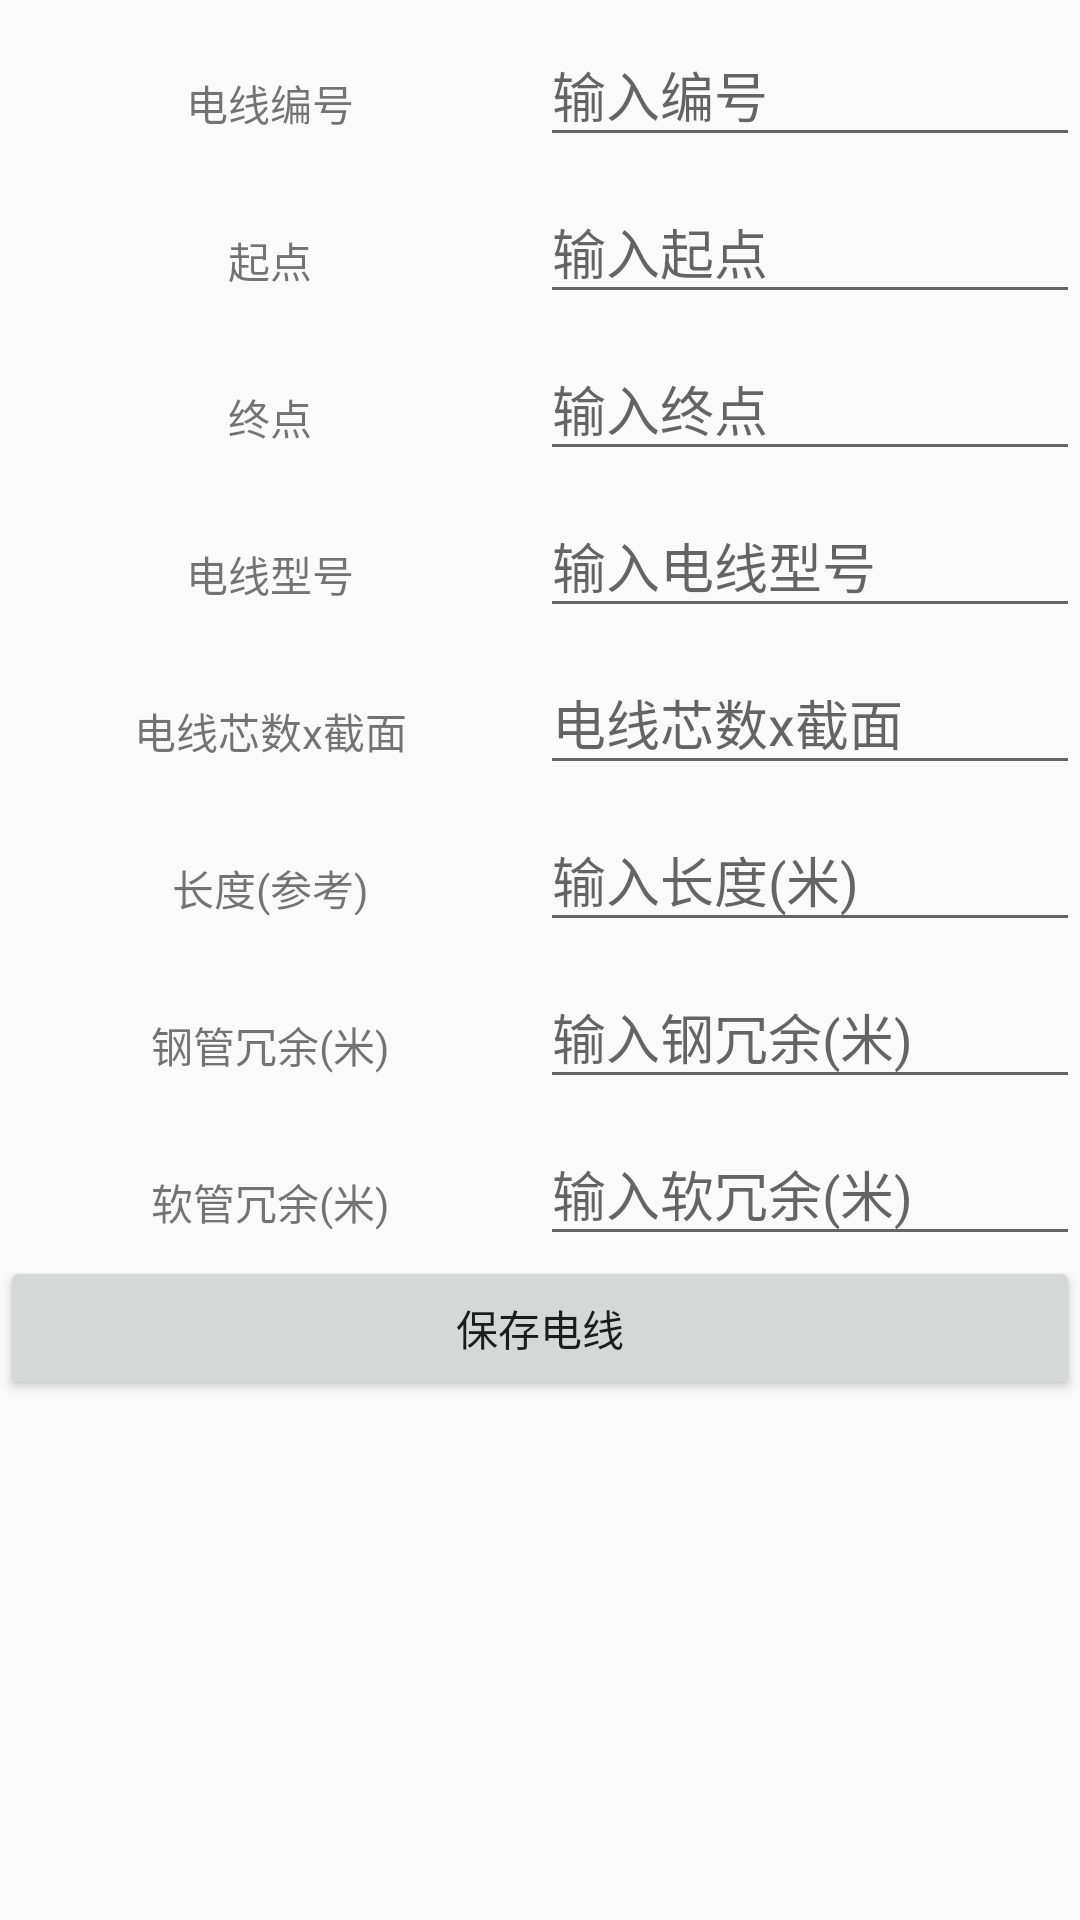

This screen was rendered from an Android layout file. Write that file and the resources it references.
<!-- AndroidManifest.xml: application theme AppTheme -->
<!-- res/layout/activity_add_dx_qing_ce_by_hand.xml -->
<?xml version="1.0" encoding="utf-8"?>
<androidx.constraintlayout.widget.ConstraintLayout xmlns:android="http://schemas.android.com/apk/res/android"
    xmlns:app="http://schemas.android.com/apk/res-auto"
    xmlns:tools="http://schemas.android.com/tools"
    android:layout_width="match_parent"
    android:layout_height="match_parent"
    tools:context=".ui.AddDxQingCeByHandActivity">

    <LinearLayout
        android:layout_width="match_parent"
        android:layout_height="match_parent"
        android:orientation="vertical">

        <LinearLayout
            android:layout_width="match_parent"
            android:layout_height="wrap_content"
            android:orientation="horizontal">

            <TextView
                android:id="@+id/textView_dianxianBianhaoShuru"
                android:layout_width="match_parent"
                android:layout_height="wrap_content"
                android:layout_weight="1"
                android:gravity="center"
                android:text="电线编号" />

            <com.google.android.material.textfield.TextInputLayout
                android:layout_width="match_parent"
                android:layout_height="wrap_content"
                android:layout_weight="1">

                <com.google.android.material.textfield.TextInputEditText
                    android:id="@+id/txtinput_serialnumer"
                    android:layout_width="match_parent"
                    android:layout_height="wrap_content"
                    android:hint="输入编号" />
            </com.google.android.material.textfield.TextInputLayout>
        </LinearLayout>

        <LinearLayout
            android:layout_width="match_parent"
            android:layout_height="wrap_content"
            android:orientation="horizontal">

            <TextView
                android:id="@+id/textView_qidianShuru"
                android:layout_width="match_parent"
                android:layout_height="wrap_content"
                android:layout_weight="1"
                android:gravity="center"
                android:text="起点" />

            <com.google.android.material.textfield.TextInputLayout
                android:layout_width="match_parent"
                android:layout_height="wrap_content"
                android:layout_weight="1">

                <com.google.android.material.textfield.TextInputEditText
                    android:id="@+id/txtinput_startpoint"
                    android:layout_width="match_parent"
                    android:layout_height="wrap_content"
                    android:hint="输入起点" />
            </com.google.android.material.textfield.TextInputLayout>
        </LinearLayout>

        <LinearLayout
            android:layout_width="match_parent"
            android:layout_height="wrap_content"
            android:orientation="horizontal">

            <TextView
                android:id="@+id/textView_zhongdianShuru"
                android:layout_width="match_parent"
                android:layout_height="wrap_content"
                android:layout_weight="1"
                android:gravity="center"
                android:text="终点" />

            <com.google.android.material.textfield.TextInputLayout
                android:layout_width="match_parent"
                android:layout_height="wrap_content"
                android:layout_weight="1">

                <com.google.android.material.textfield.TextInputEditText
                    android:id="@+id/txtinput_endpoint"
                    android:layout_width="match_parent"
                    android:layout_height="wrap_content"
                    android:hint="输入终点" />
            </com.google.android.material.textfield.TextInputLayout>
        </LinearLayout>

        <LinearLayout
            android:layout_width="match_parent"
            android:layout_height="wrap_content"
            android:orientation="horizontal"
            tools:layout_weight="1">

            <TextView
                android:id="@+id/textView_dianxianXinghaoShuru"
                android:layout_width="match_parent"
                android:layout_height="wrap_content"
                android:layout_weight="1"
                android:gravity="center"
                android:text="电线型号" />

            <com.google.android.material.textfield.TextInputLayout
                android:layout_width="match_parent"
                android:layout_height="wrap_content"
                android:layout_weight="1">

                <com.google.android.material.textfield.TextInputEditText
                    android:id="@+id/txtinput_partscode"
                    android:layout_width="match_parent"
                    android:layout_height="wrap_content"
                    android:hint="输入电线型号" />
            </com.google.android.material.textfield.TextInputLayout>
        </LinearLayout>
        <LinearLayout
            android:layout_width="match_parent"
            android:layout_height="wrap_content"
            android:orientation="horizontal"
            tools:layout_weight="1">

            <TextView
                android:id="@+id/textView_dianxianXinshuShuru"
                android:layout_width="match_parent"
                android:layout_height="wrap_content"
                android:layout_weight="1"
                android:gravity="center"
                android:text="电线芯数x截面" />

            
            <com.google.android.material.textfield.TextInputLayout
                android:layout_width="match_parent"
                android:layout_height="wrap_content"
                android:layout_weight="1">

                <com.google.android.material.textfield.TextInputEditText
                    android:id="@+id/txtinput_wickes_cross_section"
                    android:layout_width="match_parent"
                    android:layout_height="wrap_content"
                    android:hint="电线芯数x截面" />
            </com.google.android.material.textfield.TextInputLayout>
        </LinearLayout>

        
        <LinearLayout
            android:layout_width="match_parent"
            android:layout_height="wrap_content"
            android:orientation="horizontal"
            tools:layout_weight="1">

            <TextView
                android:id="@+id/textView_dianxianCankaoChangdu"
                android:layout_width="match_parent"
                android:layout_height="wrap_content"
                android:layout_weight="1"
                android:gravity="center"
                android:text="长度(参考)" />

            <com.google.android.material.textfield.TextInputLayout
                android:layout_width="match_parent"
                android:layout_height="wrap_content"
                android:layout_weight="1">

                <com.google.android.material.textfield.TextInputEditText
                    android:id="@+id/txtinput_length"
                    android:layout_width="match_parent"
                    android:layout_height="wrap_content"
                    android:hint="输入长度(米)" />
            </com.google.android.material.textfield.TextInputLayout>
        </LinearLayout>

        <LinearLayout
            android:layout_width="match_parent"
            android:layout_height="wrap_content"
            android:orientation="horizontal"
            tools:layout_weight="1">

            <TextView
                android:id="@+id/textView_dianxiangangrongyu"
                android:layout_width="match_parent"
                android:layout_height="wrap_content"
                android:layout_weight="1"
                android:gravity="center"
                android:text="钢管冗余(米)" />

            <com.google.android.material.textfield.TextInputLayout
                android:layout_width="match_parent"
                android:layout_height="wrap_content"
                android:layout_weight="1">

                <com.google.android.material.textfield.TextInputEditText
                    android:id="@+id/txtinput_steel_redundancy"
                    android:layout_width="match_parent"
                    android:layout_height="wrap_content"
                    android:hint="输入钢冗余(米)" />
            </com.google.android.material.textfield.TextInputLayout>
        </LinearLayout>

        <LinearLayout
            android:layout_width="match_parent"
            android:layout_height="wrap_content"
            android:orientation="horizontal"
            tools:layout_weight="1">

            <TextView
                android:id="@+id/textView_dianxianruanrongyu"
                android:layout_width="match_parent"
                android:layout_height="wrap_content"
                android:layout_weight="1"
                android:gravity="center"
                android:text="软管冗余(米)" />

            <com.google.android.material.textfield.TextInputLayout
                android:layout_width="match_parent"
                android:layout_height="wrap_content"
                android:layout_weight="1">

                <com.google.android.material.textfield.TextInputEditText
                    android:id="@+id/txtinput_hose_redundancy"
                    android:layout_width="match_parent"
                    android:layout_height="wrap_content"
                    android:hint="输入软冗余(米)" />
            </com.google.android.material.textfield.TextInputLayout>
        </LinearLayout>

        <LinearLayout
            android:layout_width="match_parent"
            android:layout_height="wrap_content"
            android:orientation="horizontal">

            <Button
                android:id="@+id/button_save"
                android:layout_width="wrap_content"
                android:layout_height="wrap_content"
                android:layout_weight="1"
                android:text="保存电线" />

        </LinearLayout>


    </LinearLayout>

</androidx.constraintlayout.widget.ConstraintLayout>
<!-- resources referenced by this layout -->
<resources>
  <style name="AppTheme" parent="Theme.AppCompat.Light.DarkActionBar">
          
          <item name="colorPrimary">@color/colorPrimary</item>
          <item name="colorPrimaryDark">@color/colorPrimaryDark</item>
          <item name="colorAccent">@color/colorAccent</item>
      </style>
  <color name="colorPrimary">#008577</color>
  <color name="colorPrimaryDark">#00574B</color>
  <color name="colorAccent">#D81B60</color>
</resources>
